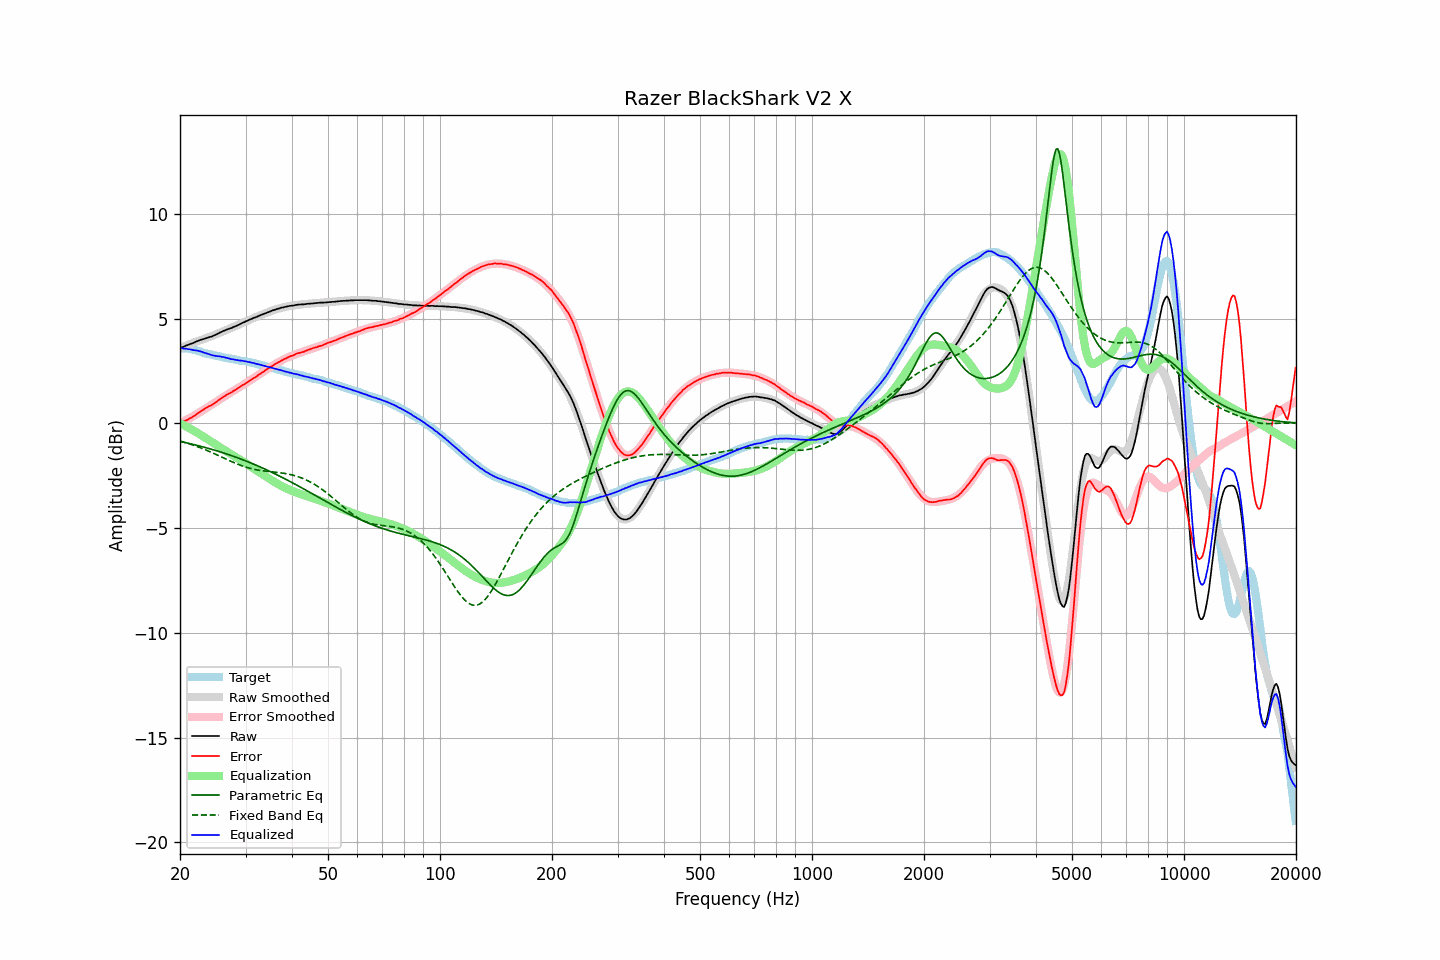

The data file committed next to this chart (first rows):
frequency, raw, error, smoothed, error_smoothed, equalization, parametric_eq, fixed_band_eq, equalized_raw, equalized_smoothed, target
20.00, 3.60, 0.03, 3.59, 0.00, -0.00, -0.87, -0.85, 3.60, 3.59, 3.57
20.20, 3.63, 0.06, 3.62, 0.04, -0.04, -0.88, -0.87, 3.59, 3.58, 3.57
20.40, 3.65, 0.08, 3.65, 0.08, -0.08, -0.90, -0.89, 3.57, 3.57, 3.57
20.61, 3.68, 0.11, 3.68, 0.12, -0.12, -0.92, -0.91, 3.56, 3.56, 3.57
20.81, 3.72, 0.15, 3.71, 0.16, -0.16, -0.93, -0.94, 3.56, 3.55, 3.57
21.02, 3.74, 0.17, 3.74, 0.20, -0.20, -0.95, -0.96, 3.54, 3.54, 3.57
21.23, 3.78, 0.23, 3.77, 0.24, -0.24, -0.97, -0.99, 3.53, 3.53, 3.55
21.44, 3.80, 0.26, 3.80, 0.29, -0.29, -0.99, -1.01, 3.51, 3.52, 3.54
21.66, 3.83, 0.31, 3.83, 0.33, -0.33, -1.01, -1.04, 3.50, 3.50, 3.52
21.87, 3.86, 0.36, 3.86, 0.37, -0.37, -1.02, -1.06, 3.48, 3.49, 3.50
22.09, 3.90, 0.41, 3.89, 0.42, -0.42, -1.04, -1.09, 3.48, 3.47, 3.49
22.31, 3.93, 0.47, 3.92, 0.46, -0.46, -1.06, -1.12, 3.46, 3.46, 3.46
22.54, 3.96, 0.52, 3.95, 0.51, -0.51, -1.08, -1.15, 3.44, 3.43, 3.44
22.76, 3.99, 0.57, 3.97, 0.56, -0.56, -1.10, -1.18, 3.43, 3.41, 3.42
22.99, 4.01, 0.62, 4.00, 0.61, -0.61, -1.12, -1.21, 3.40, 3.39, 3.39
23.22, 4.03, 0.67, 4.03, 0.66, -0.66, -1.14, -1.24, 3.37, 3.37, 3.36
23.45, 4.06, 0.73, 4.05, 0.71, -0.71, -1.16, -1.27, 3.35, 3.34, 3.33
23.69, 4.08, 0.76, 4.08, 0.76, -0.76, -1.18, -1.30, 3.32, 3.32, 3.32
23.92, 4.11, 0.81, 4.11, 0.81, -0.81, -1.21, -1.34, 3.30, 3.30, 3.30
24.16, 4.13, 0.84, 4.14, 0.85, -0.85, -1.23, -1.37, 3.27, 3.28, 3.29
24.40, 4.15, 0.88, 4.17, 0.90, -0.90, -1.25, -1.40, 3.24, 3.26, 3.27
24.65, 4.19, 0.94, 4.20, 0.95, -0.95, -1.27, -1.44, 3.23, 3.24, 3.25
24.89, 4.22, 0.99, 4.23, 1.00, -1.00, -1.29, -1.47, 3.22, 3.23, 3.23
25.14, 4.26, 1.04, 4.26, 1.05, -1.05, -1.32, -1.51, 3.21, 3.21, 3.22
25.39, 4.30, 1.10, 4.29, 1.10, -1.10, -1.34, -1.54, 3.20, 3.19, 3.20
25.65, 4.34, 1.15, 4.33, 1.15, -1.15, -1.37, -1.58, 3.19, 3.18, 3.19
25.91, 4.37, 1.21, 4.36, 1.20, -1.20, -1.39, -1.62, 3.17, 3.16, 3.16
26.16, 4.41, 1.26, 4.39, 1.24, -1.24, -1.41, -1.65, 3.16, 3.15, 3.15
26.43, 4.44, 1.30, 4.43, 1.29, -1.29, -1.44, -1.69, 3.14, 3.13, 3.14
26.69, 4.47, 1.36, 4.46, 1.34, -1.34, -1.47, -1.72, 3.12, 3.12, 3.11
26.96, 4.50, 1.40, 4.49, 1.39, -1.39, -1.49, -1.76, 3.10, 3.10, 3.10
27.23, 4.53, 1.44, 4.53, 1.44, -1.44, -1.52, -1.79, 3.08, 3.08, 3.09
27.50, 4.55, 1.47, 4.56, 1.49, -1.49, -1.54, -1.83, 3.06, 3.07, 3.08
27.77, 4.59, 1.53, 4.59, 1.53, -1.53, -1.57, -1.86, 3.05, 3.06, 3.06
28.05, 4.62, 1.57, 4.62, 1.58, -1.58, -1.60, -1.89, 3.04, 3.04, 3.05
28.33, 4.65, 1.62, 4.65, 1.63, -1.63, -1.63, -1.93, 3.02, 3.03, 3.03
28.62, 4.69, 1.67, 4.69, 1.67, -1.67, -1.65, -1.96, 3.01, 3.01, 3.02
28.90, 4.72, 1.72, 4.72, 1.72, -1.72, -1.68, -1.99, 3.00, 3.00, 3.00
29.19, 4.76, 1.78, 4.76, 1.77, -1.77, -1.71, -2.02, 2.99, 2.99, 2.98
29.48, 4.80, 1.82, 4.79, 1.82, -1.82, -1.74, -2.04, 2.98, 2.98, 2.98
29.78, 4.83, 1.86, 4.83, 1.86, -1.86, -1.77, -2.07, 2.96, 2.96, 2.97
30.08, 4.87, 1.91, 4.86, 1.91, -1.91, -1.80, -2.09, 2.95, 2.95, 2.96
30.38, 4.90, 1.96, 4.90, 1.96, -1.96, -1.83, -2.12, 2.93, 2.93, 2.94
30.68, 4.94, 2.01, 4.93, 2.01, -2.01, -1.86, -2.14, 2.92, 2.92, 2.93
30.99, 4.97, 2.07, 4.96, 2.06, -2.06, -1.89, -2.16, 2.90, 2.90, 2.90
31.30, 5.00, 2.11, 5.00, 2.11, -2.11, -1.92, -2.18, 2.88, 2.89, 2.89
31.61, 5.04, 2.16, 5.03, 2.16, -2.16, -1.96, -2.20, 2.87, 2.87, 2.88
31.93, 5.06, 2.20, 5.06, 2.21, -2.21, -1.99, -2.21, 2.84, 2.85, 2.86
32.24, 5.09, 2.26, 5.09, 2.26, -2.26, -2.02, -2.23, 2.82, 2.83, 2.83
32.57, 5.13, 2.32, 5.12, 2.31, -2.31, -2.06, -2.24, 2.81, 2.81, 2.81
32.89, 5.16, 2.36, 5.16, 2.37, -2.37, -2.09, -2.25, 2.79, 2.79, 2.80
33.22, 5.19, 2.42, 5.19, 2.42, -2.42, -2.12, -2.27, 2.77, 2.77, 2.77
33.55, 5.22, 2.46, 5.22, 2.47, -2.47, -2.16, -2.28, 2.75, 2.75, 2.76
33.89, 5.25, 2.52, 5.25, 2.52, -2.52, -2.19, -2.28, 2.73, 2.73, 2.73
34.23, 5.28, 2.57, 5.28, 2.57, -2.57, -2.23, -2.29, 2.71, 2.71, 2.71
34.57, 5.31, 2.62, 5.31, 2.62, -2.62, -2.26, -2.30, 2.69, 2.69, 2.69
34.92, 5.34, 2.67, 5.34, 2.67, -2.67, -2.30, -2.31, 2.67, 2.67, 2.67
35.27, 5.37, 2.72, 5.36, 2.72, -2.72, -2.34, -2.32, 2.65, 2.65, 2.65
35.62, 5.40, 2.77, 5.39, 2.77, -2.77, -2.37, -2.33, 2.63, 2.63, 2.63
35.97, 5.42, 2.81, 5.42, 2.81, -2.81, -2.41, -2.33, 2.60, 2.61, 2.61
... 635 more rows
